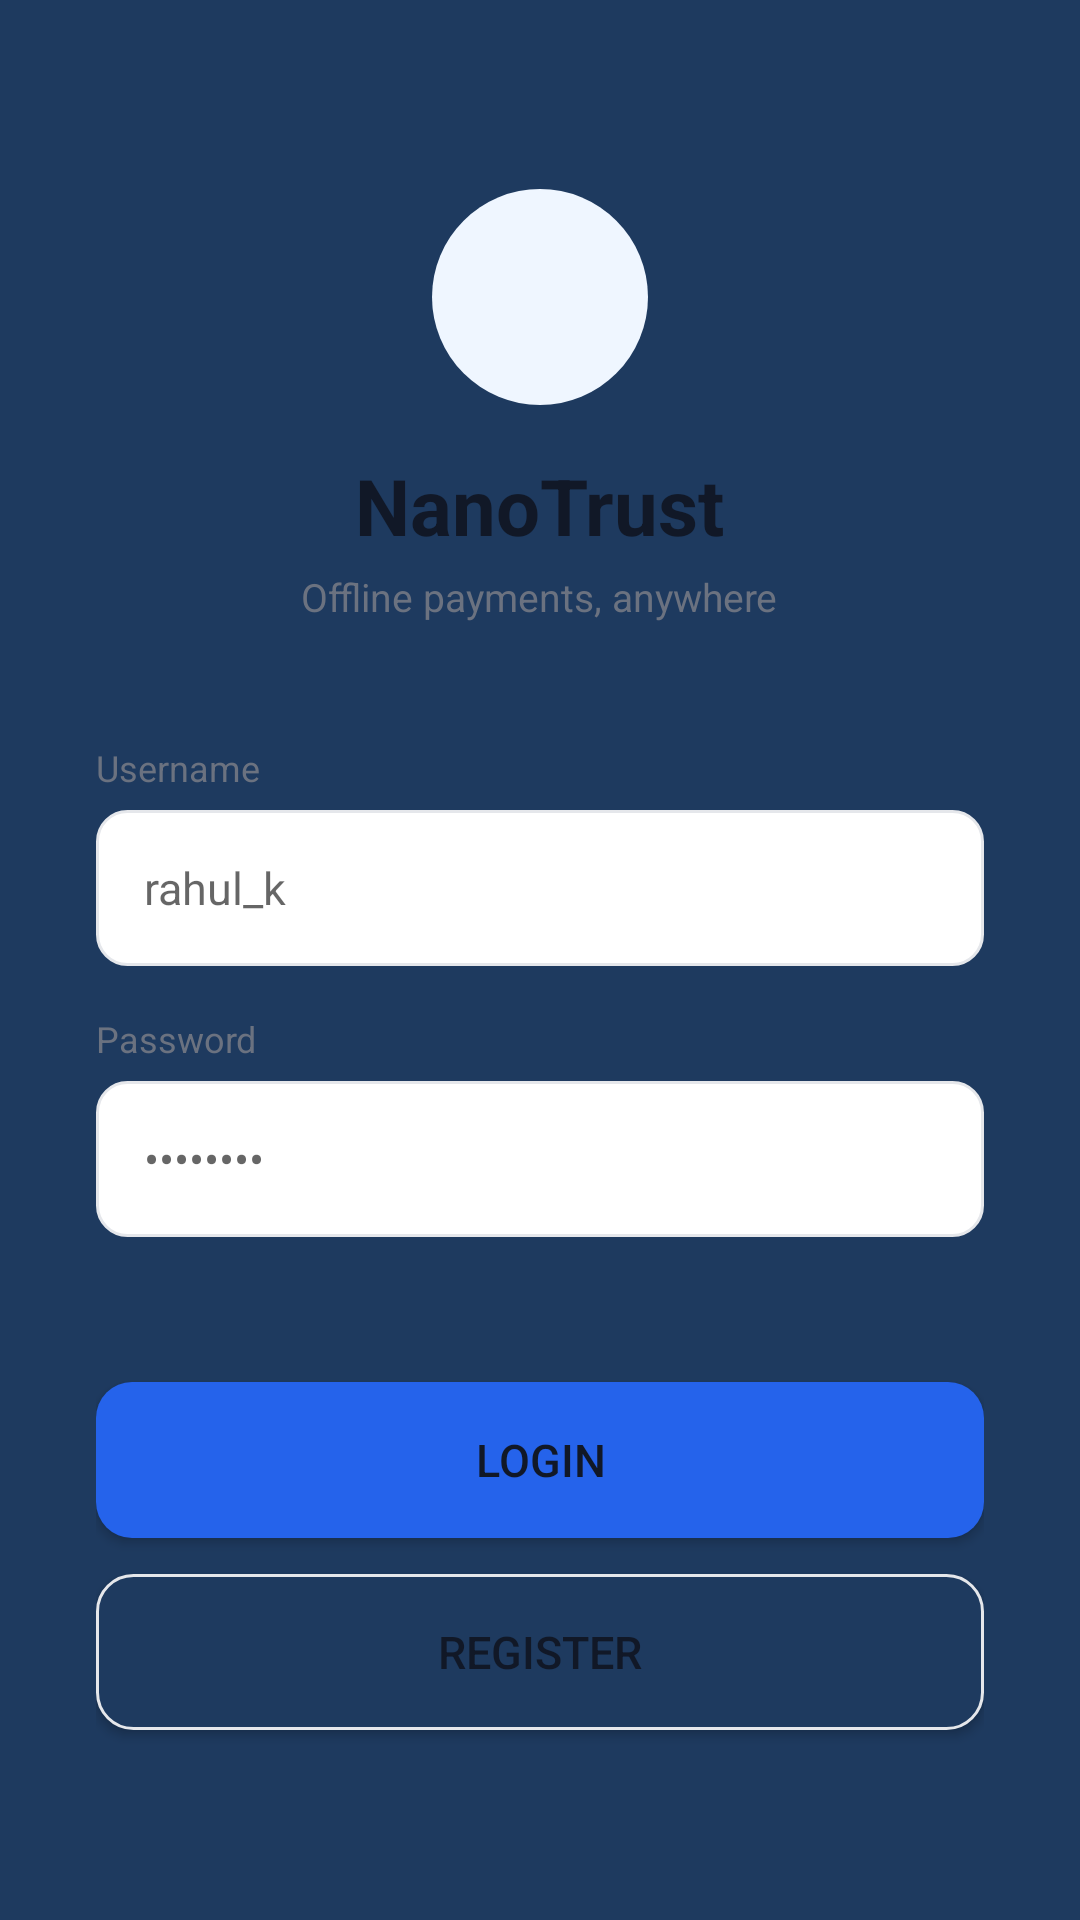

Produce the Android XML layout that renders to this screen, including the resource entries it uses.
<!-- AndroidManifest.xml: activity theme Theme.AppCompat.DayNight.NoActionBar -->
<!-- res/layout/activity_login.xml -->
<?xml version="1.0" encoding="utf-8"?>

<LinearLayout xmlns:android="http://schemas.android.com/apk/res/android"
    android:layout_width="match_parent"
    android:layout_height="match_parent"
    android:orientation="vertical"
    android:gravity="center"
    android:padding="32dp"
    android:background="@color/bg_dark">

    <FrameLayout
        android:layout_width="72dp"
        android:layout_height="72dp"
        android:layout_marginBottom="16dp">
        <View
            android:layout_width="72dp"
            android:layout_height="72dp"
            android:background="@drawable/circle_avatar_bg"/>
    </FrameLayout>

    <TextView
        android:layout_width="wrap_content"
        android:layout_height="wrap_content"
        android:text="NanoTrust"
        android:textColor="@color/text_primary"
        android:textSize="26sp"
        android:textStyle="bold"
        android:layout_marginBottom="4dp"/>

    <TextView
        android:layout_width="wrap_content"
        android:layout_height="wrap_content"
        android:text="Offline payments, anywhere"
        android:textColor="@color/text_secondary"
        android:textSize="13sp"
        android:layout_marginBottom="40dp"/>

    <TextView
        android:layout_width="match_parent"
        android:layout_height="wrap_content"
        android:text="Username"
        android:textColor="@color/text_secondary"
        android:textSize="12sp"
        android:layout_marginBottom="6dp"/>

    <EditText
        android:id="@+id/etUsername"
        android:layout_width="match_parent"
        android:layout_height="52dp"
        android:background="@drawable/input_bg"
        android:paddingStart="16dp"
        android:paddingEnd="16dp"
        android:hint="rahul_k"
        android:textColor="@color/text_primary"
        android:textSize="15sp"
        android:inputType="text"
        android:layout_marginBottom="16dp"/>

    <TextView
        android:layout_width="match_parent"
        android:layout_height="wrap_content"
        android:text="Password"
        android:textColor="@color/text_secondary"
        android:textSize="12sp"
        android:layout_marginBottom="6dp"/>

    <EditText
        android:id="@+id/etPassword"
        android:layout_width="match_parent"
        android:layout_height="52dp"
        android:background="@drawable/input_bg"
        android:paddingStart="16dp"
        android:paddingEnd="16dp"
        android:hint="••••••••"
        android:textColor="@color/text_primary"
        android:textSize="15sp"
        android:inputType="textPassword"
        android:layout_marginBottom="8dp"/>

    <TextView
        android:id="@+id/tvLoginError"
        android:layout_width="wrap_content"
        android:layout_height="wrap_content"
        android:textColor="#FF5252"
        android:textSize="12sp"
        android:layout_marginBottom="24dp"
        android:text=""/>

    <Button
        android:id="@+id/btnLogin"
        android:layout_width="match_parent"
        android:layout_height="52dp"
        android:text="Login"
        android:textColor="@color/text_primary"
        android:textSize="15sp"
        android:background="@drawable/btn_primary"
        android:layout_marginBottom="12dp"/>

    <Button
        android:id="@+id/btnRegister"
        android:layout_width="match_parent"
        android:layout_height="52dp"
        android:text="Register"
        android:textColor="@color/text_primary"
        android:textSize="15sp"
        android:background="@drawable/btn_outline"/>

</LinearLayout>
<!-- resources referenced by this layout -->
<resources>
  <color name="bg_dark">#1E3A5F</color>
  <color name="text_primary">#111827</color>
  <color name="text_secondary">#6B7280</color>
  <!-- drawable btn_outline (drawable) -->
  <?xml version="1.0" encoding="utf-8"?>
  <shape xmlns:android="http://schemas.android.com/apk/res/android">
      <solid android:color="@color/bg_dark"/>
      <stroke android:width="1dp" android:color="@color/input_border"/>
      <corners android:radius="12dp"/>
  </shape>
  <!-- drawable btn_primary (drawable) -->
  <?xml version="1.0" encoding="utf-8"?>
  <shape xmlns:android="http://schemas.android.com/apk/res/android">
      <solid android:color="@color/accent_blue"/>
      <corners android:radius="12dp"/>
  </shape>
  <!-- drawable circle_avatar_bg (drawable) -->
  <?xml version="1.0" encoding="utf-8"?>
  <shape xmlns:android="http://schemas.android.com/apk/res/android"
      android:shape="oval">
      <solid android:color="@color/badge_blue_bg"/>
  </shape>
  <!-- drawable input_bg (drawable) -->
  <?xml version="1.0" encoding="utf-8"?>
  <shape xmlns:android="http://schemas.android.com/apk/res/android">
      <solid android:color="@color/input_bg"/>
      <stroke android:width="1dp" android:color="@color/input_border"/>
      <corners android:radius="10dp"/>
  </shape>
  <color name="input_border">#E5E7EB</color>
  <color name="accent_blue">#2563EB</color>
  <color name="badge_blue_bg">#EFF6FF</color>
  <color name="input_bg">#FFFFFF</color>
</resources>
